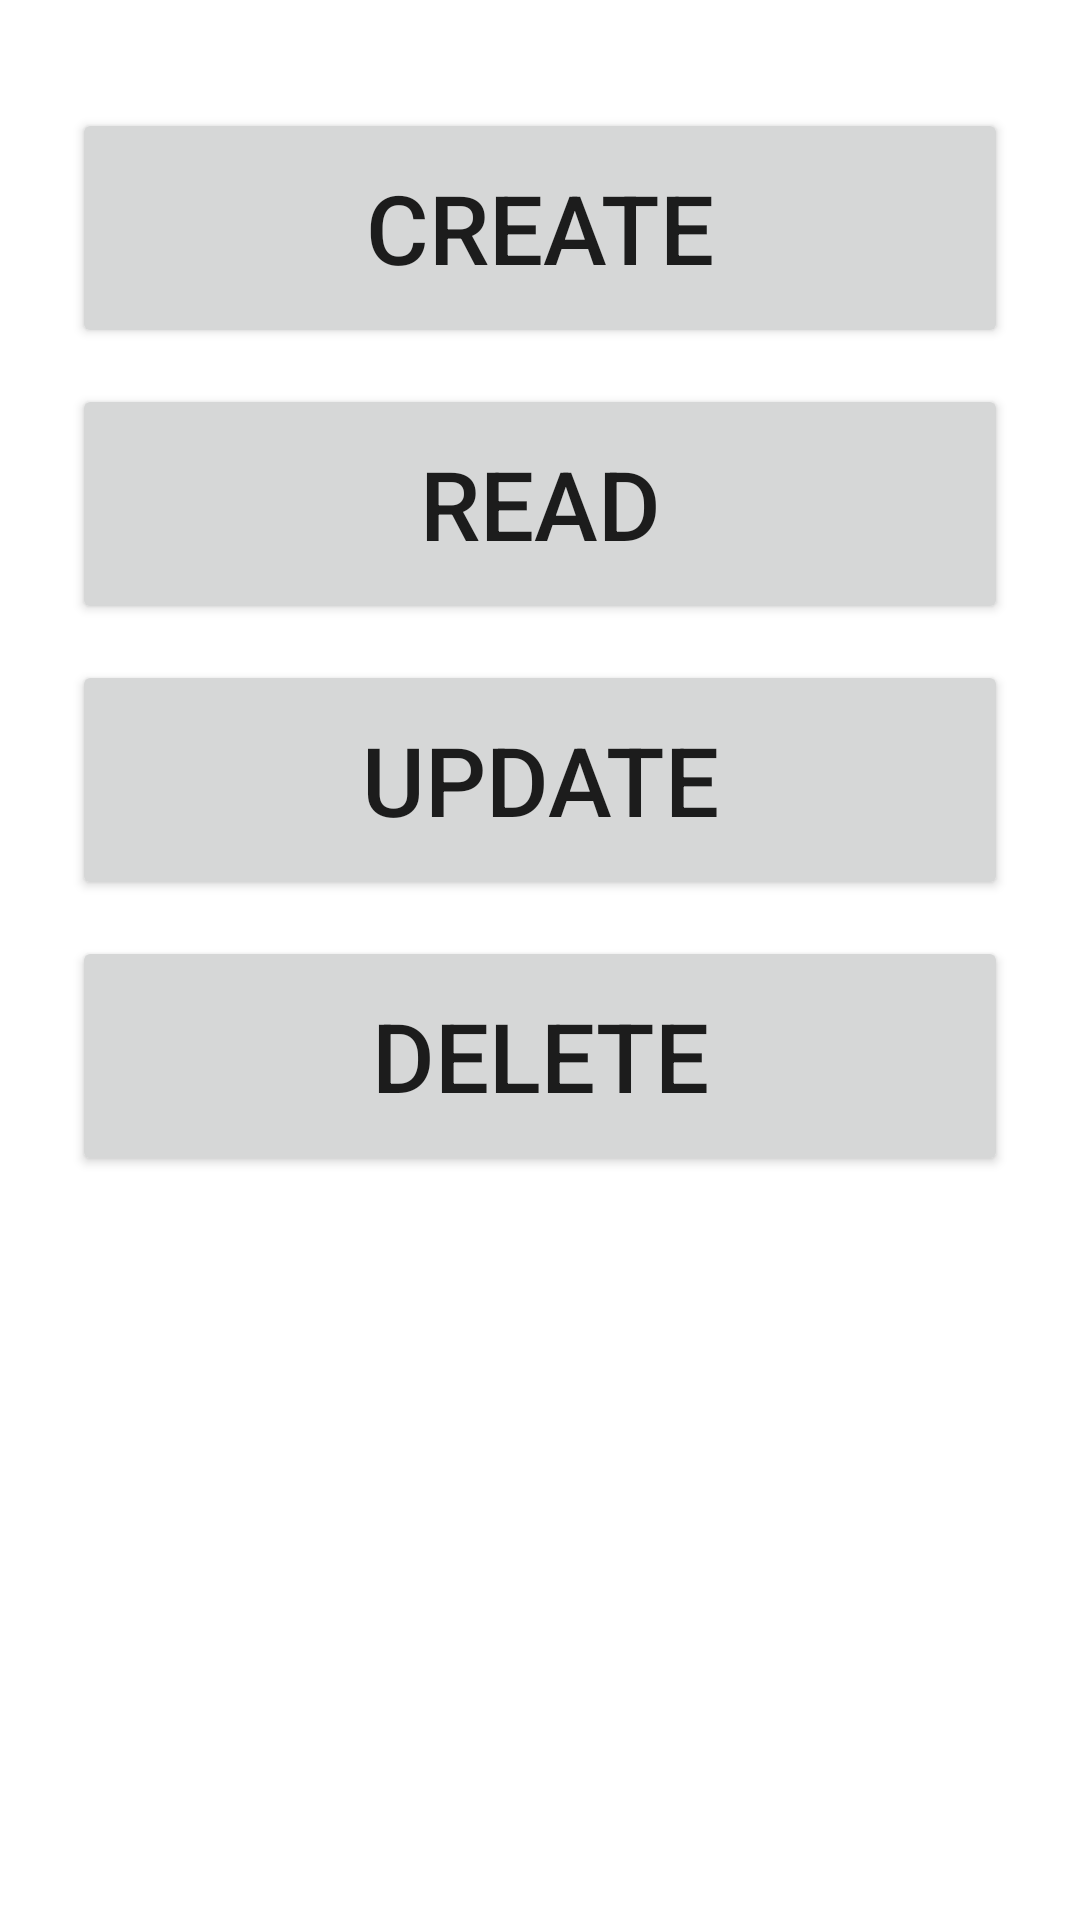

Here is an Android app screen rendered from its layout file. Give the layout XML and the strings, colors and styles it references.
<!-- AndroidManifest.xml: application theme Theme.SimpleCrudApp -->
<!-- res/layout/activity_main.xml -->
<?xml version="1.0" encoding="utf-8"?>
<androidx.constraintlayout.widget.ConstraintLayout xmlns:android="http://schemas.android.com/apk/res/android"
    xmlns:app="http://schemas.android.com/apk/res-auto"
    xmlns:tools="http://schemas.android.com/tools"
    android:layout_width="match_parent"
    android:layout_height="match_parent"
    android:padding="24dp"
    tools:context=".MainActivity">

    <Button
        android:id="@+id/btn_create"
        android:layout_width="match_parent"
        android:layout_height="80dp"
        android:layout_marginTop="12dp"
        android:text="CREATE"
        android:textSize="32sp"
        app:layout_constraintEnd_toEndOf="parent"
        app:layout_constraintStart_toStartOf="parent"
        app:layout_constraintTop_toTopOf="parent" />

    <Button
        android:id="@+id/btn_read"
        android:layout_width="match_parent"
        android:layout_height="80dp"
        android:layout_marginTop="12dp"
        android:text="READ"
        android:textSize="32sp"
        app:layout_constraintEnd_toEndOf="parent"
        app:layout_constraintStart_toStartOf="parent"
        app:layout_constraintTop_toBottomOf="@+id/btn_create" />

    <Button
        android:id="@+id/btn_update"
        android:layout_width="match_parent"
        android:layout_height="80dp"
        android:layout_marginTop="12dp"
        android:text="UPDATE"
        android:textSize="32sp"
        app:layout_constraintEnd_toEndOf="parent"
        app:layout_constraintStart_toStartOf="parent"
        app:layout_constraintTop_toBottomOf="@+id/btn_read" />

    <Button
        android:id="@+id/btn_delete"
        android:layout_width="match_parent"
        android:layout_height="80dp"
        android:layout_marginTop="12dp"
        android:text="DELETE"
        android:textSize="32sp"
        app:layout_constraintEnd_toEndOf="parent"
        app:layout_constraintStart_toStartOf="parent"
        app:layout_constraintTop_toBottomOf="@+id/btn_update" />

</androidx.constraintlayout.widget.ConstraintLayout>
<!-- resources referenced by this layout -->
<resources>
  <style name="Theme.SimpleCrudApp" parent="Theme.MaterialComponents.DayNight.DarkActionBar">
          
          <item name="colorPrimary">@color/purple_500</item>
          <item name="colorPrimaryVariant">@color/purple_700</item>
          <item name="colorOnPrimary">@color/white</item>
          
          <item name="colorSecondary">@color/teal_200</item>
          <item name="colorSecondaryVariant">@color/teal_700</item>
          <item name="colorOnSecondary">@color/black</item>
          
          <item name="android:statusBarColor" tools:targetApi="l">?attr/colorPrimaryVariant</item>
          
      </style>
  <!-- not gathered from this repository: default colours our renderer supplied (Android Studio template values) -->
  <color name="purple_500">#FF6200EE</color>
  <color name="purple_700">#FF3700B3</color>
  <color name="teal_200">#FF03DAC5</color>
  <color name="teal_700">#FF018786</color>
  <color name="black">#FF000000</color>
  <color name="white">#FFFFFFFF</color>
</resources>
